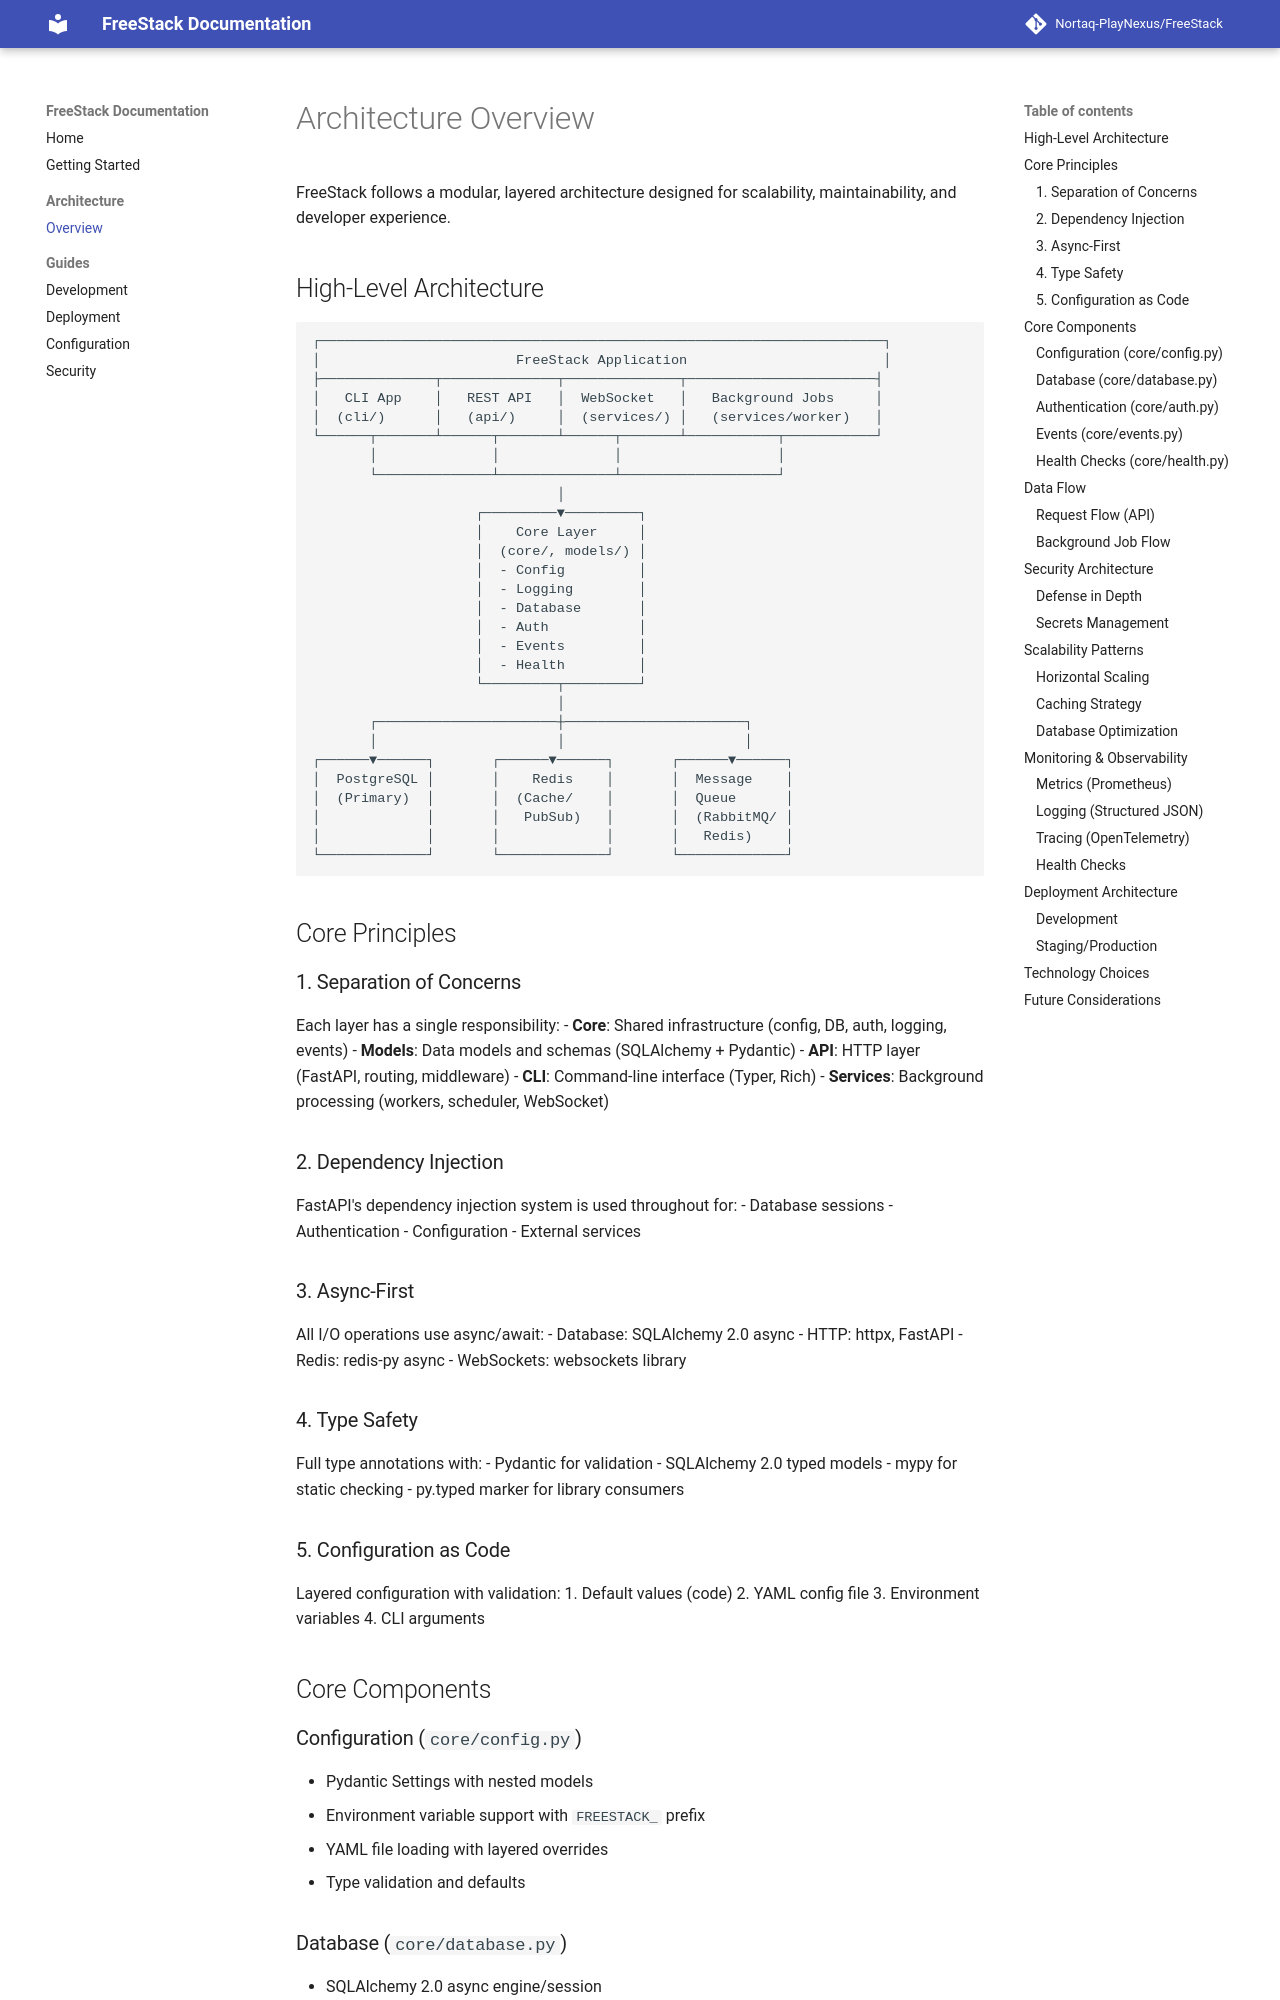

repository: Nortaq-PlayNexus/FreeStack · page: architecture/overview/index.html · generator: mkdocs

# Architecture Overview

FreeStack follows a modular, layered architecture designed for scalability, maintainability, and developer experience.

## High-Level Architecture

```
┌─────────────────────────────────────────────────────────────────────┐
│                        FreeStack Application                        │
├──────────────┬──────────────┬──────────────┬───────────────────────┤
│   CLI App    │   REST API   │  WebSocket   │   Background Jobs     │
│  (cli/)      │   (api/)     │  (services/) │   (services/worker)   │
└──────┬───────┴──────┬───────┴──────┬───────┴───────────┬───────────┘
       │              │              │                   │
       └──────────────┴──────────────┴───────────────────┘
                              │
                    ┌─────────▼─────────┐
                    │    Core Layer     │
                    │  (core/, models/) │
                    │  - Config         │
                    │  - Logging        │
                    │  - Database       │
                    │  - Auth           │
                    │  - Events         │
                    │  - Health         │
                    └─────────┬─────────┘
                              │
       ┌──────────────────────┼──────────────────────┐
       │                      │                      │
┌──────▼──────┐       ┌──────▼──────┐       ┌──────▼──────┐
│  PostgreSQL │       │    Redis    │       │  Message    │
│  (Primary)  │       │  (Cache/    │       │  Queue      │
│             │       │   PubSub)   │       │  (RabbitMQ/ │
│             │       │             │       │   Redis)    │
└─────────────┘       └─────────────┘       └─────────────┘
```

## Core Principles

### 1. Separation of Concerns
Each layer has a single responsibility:
- **Core**: Shared infrastructure (config, DB, auth, logging, events)
- **Models**: Data models and schemas (SQLAlchemy + Pydantic)
- **API**: HTTP layer (FastAPI, routing, middleware)
- **CLI**: Command-line interface (Typer, Rich)
- **Services**: Background processing (workers, scheduler, WebSocket)
